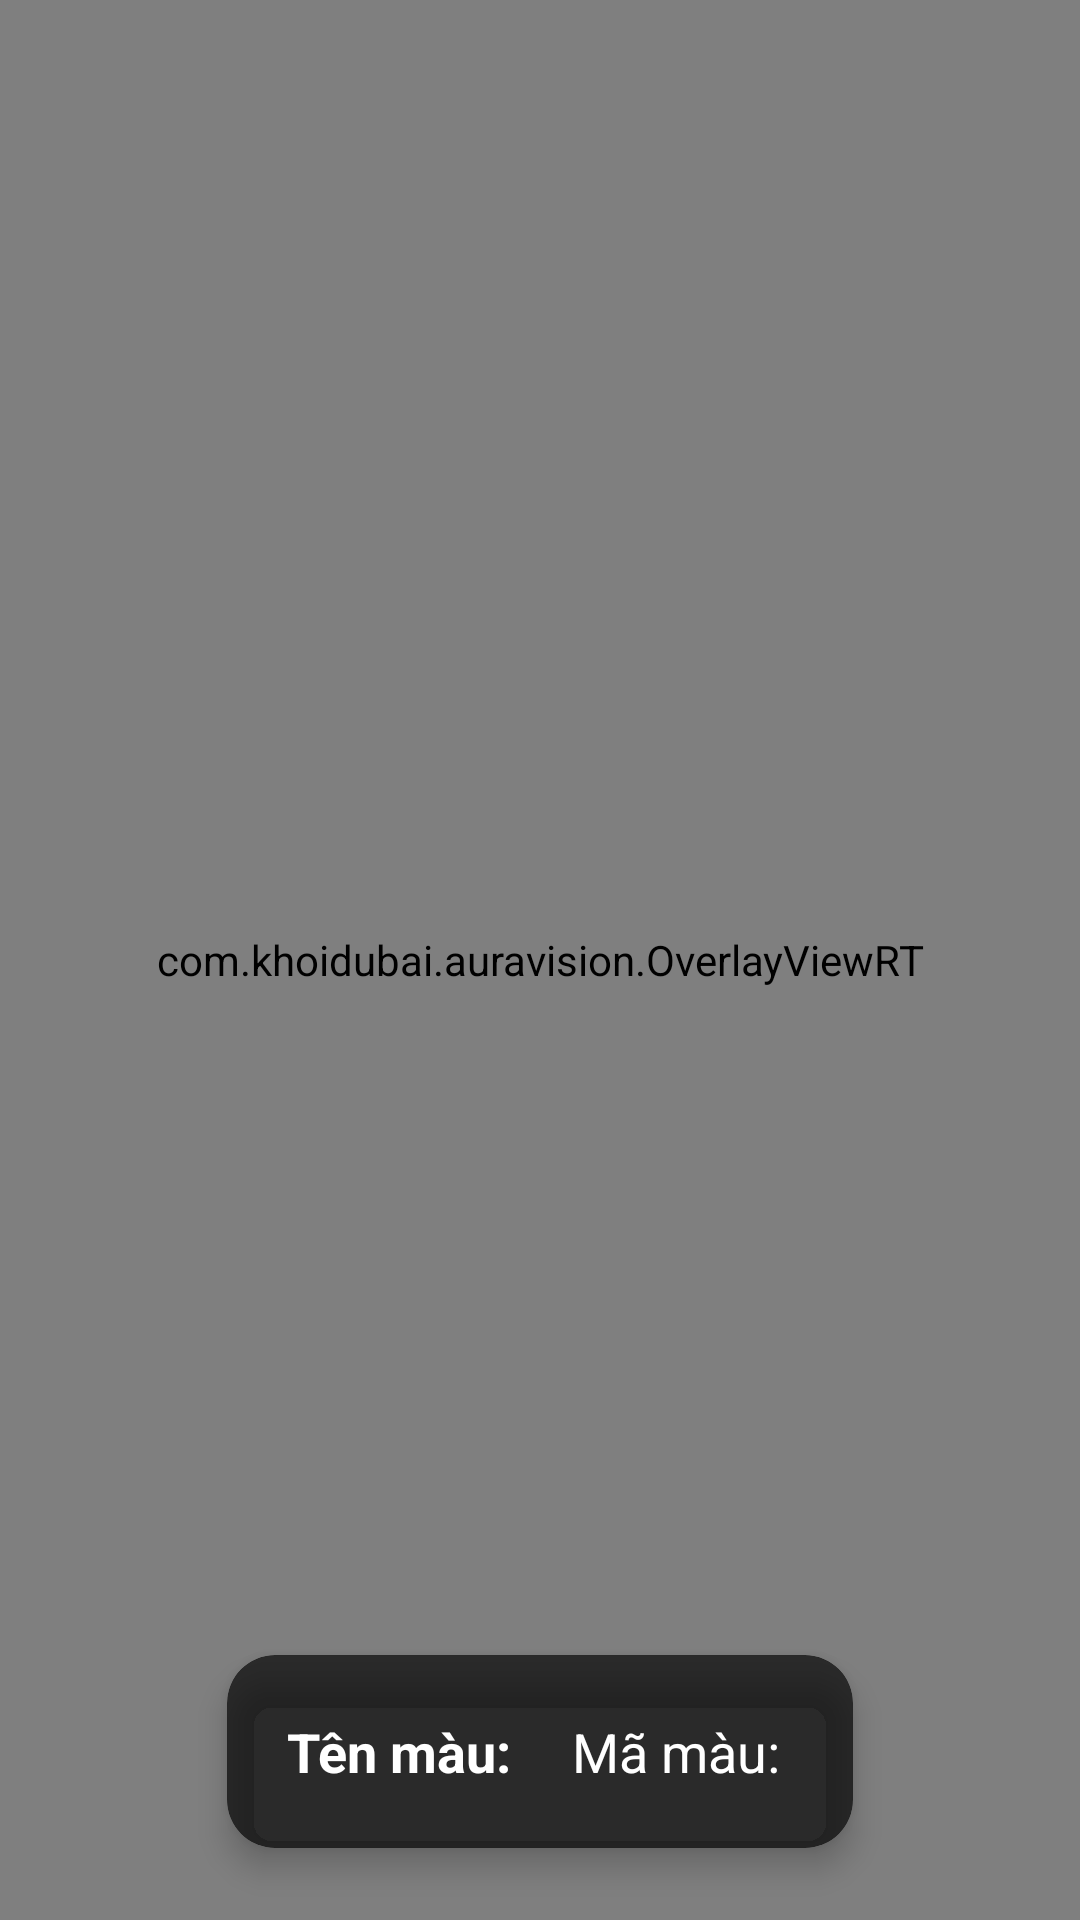

Reconstruct the res/layout file that produces this screen, plus the resources it refers to.
<!-- AndroidManifest.xml: application theme Theme.AuraVision -->
<!-- res/layout/activity_colordetection.xml -->
<RelativeLayout xmlns:android="http://schemas.android.com/apk/res/android"
    android:layout_width="match_parent"
    android:layout_height="match_parent"
    xmlns:app="http://schemas.android.com/apk/res-auto">

    <androidx.camera.view.PreviewView
        android:id="@+id/previewView"
        android:layout_width="match_parent"
        android:layout_height="match_parent" />

    
    <com.khoidubai.auravision.OverlayViewRT
        android:id="@+id/overlayViewRT"
        android:layout_width="match_parent"
        android:layout_height="match_parent"
        android:layout_centerInParent="true" />

    
    <androidx.cardview.widget.CardView
        android:id="@+id/colorInfoLayout"
        android:layout_width="wrap_content"
        android:layout_height="wrap_content"
        android:layout_alignParentBottom="true"
        android:layout_centerHorizontal="true"
        android:layout_marginBottom="24dp"
        app:cardCornerRadius="16dp"
        app:cardElevation="6dp"
        app:cardBackgroundColor="@color/black_transparent">

        <LinearLayout
            android:layout_width="wrap_content"
            android:layout_height="wrap_content"
            android:padding="12dp"
            android:orientation="horizontal"
            android:gravity="center">

            <TextView
                android:id="@+id/colorName"
                android:layout_width="0dp"
                android:layout_height="wrap_content"
                android:layout_weight="1"
                android:text="Tên màu: "
                android:textColor="#FFFFFF"
                android:textSize="18sp"
                android:textStyle="bold"
                android:gravity="center"
                android:padding="8dp"/>

            <TextView
                android:id="@+id/colorInfo"
                android:layout_width="0dp"
                android:layout_height="wrap_content"
                android:layout_weight="1"
                android:text="Mã màu: "
                android:textColor="#FFFFFF"
                android:textSize="18sp"
                android:gravity="center"
                android:padding="8dp"/>
        </LinearLayout>
    </androidx.cardview.widget.CardView>

</RelativeLayout>
<!-- resources referenced by this layout -->
<resources>
  <color name="black_transparent">#AA000000</color>
  <style name="Theme.AuraVision" parent="Base.Theme.AuraVision" />
  <style name="Base.Theme.AuraVision" parent="Theme.Material3.DayNight.NoActionBar">
          
          
      </style>
</resources>
